Dataset: CNN classification of sugracane diseases (GitHub, Shabinaja/roboflow-sugarcane-diseases). Classes: healthy, red rot, ring spot, rust, smut.

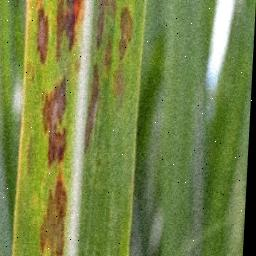
Label: ring spot

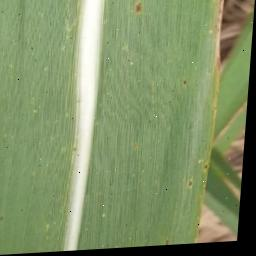
Label: rust

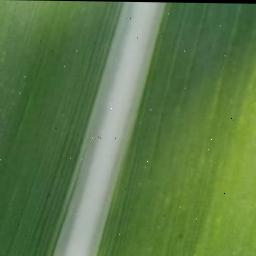
Label: healthy

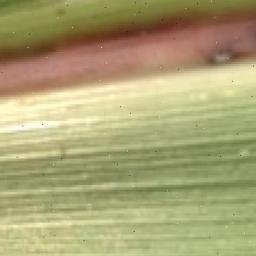
Label: red rot

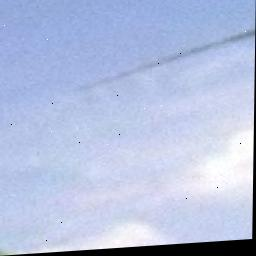
Label: smut

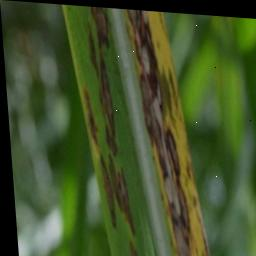
Label: ring spot
